Run: headless pygame with SDL's dummy video driver; simulated clock (each Clock.tick advances the game by its frame time, no real sleeping); random seed 0; keys injected as events and as key.get_pressed() state; mouse plan: one left click at the window centre at the start of phase 2, then a move to the lower-right quarter at the start of phase 3.
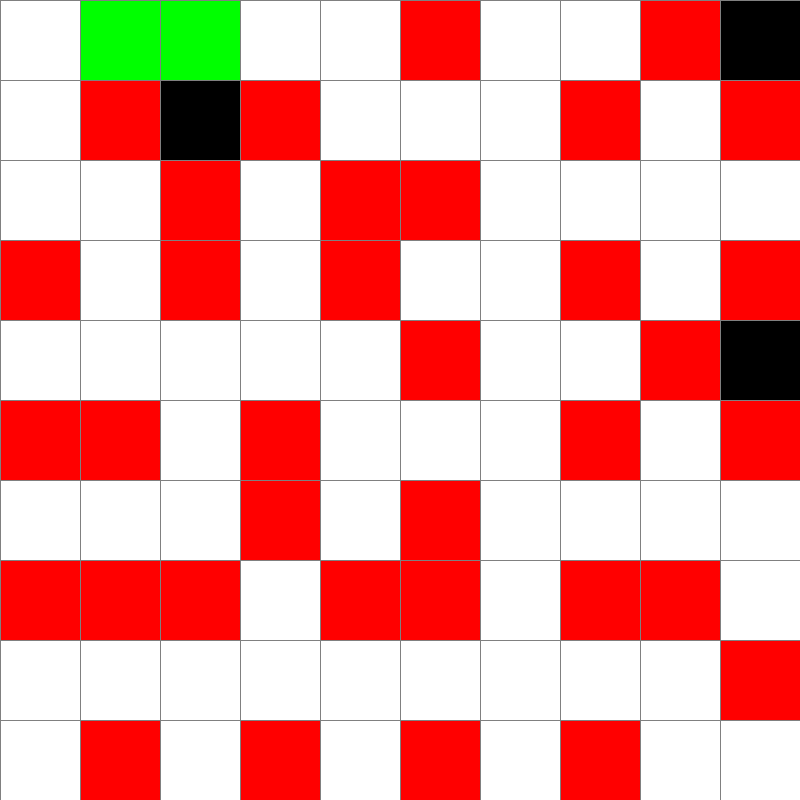
Frame 1 of 4 · flips 1–60 · no input
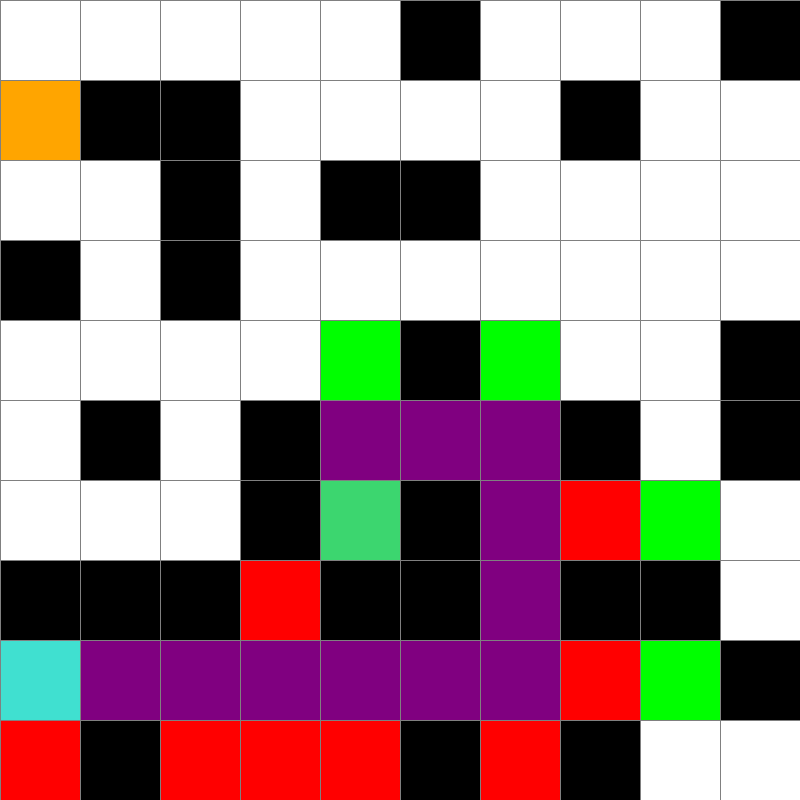
Frame 2 of 4 · flips 61–180 · clicked the window centre · tapped SPACE, RETURN · held RIGHT (→), D
Frame 3 of 4 · flips 181–300 · moved the mouse to the lower-right quarter · held DOWN (↓), S · screen unchanged from frame 2, image omitted
Frame 4 of 4 · flips 301–420 · held LEFT (←), A, UP (↑), W · screen unchanged from frame 3, image omitted

The pygame program that drew these frames:

import pygame
import math
import random
from queue import PriorityQueue

WIDTH = 800
WIN = pygame.display.set_mode((WIDTH, WIDTH))
pygame.display.set_caption("A* Path Finding Algorithm")

RED = (255, 0, 0)
GREEN = (0, 255, 0)
GREEN_YELLOW = (60, 214, 111)
BLUE = (0, 0, 255)
YELLOW = (255, 255, 0)
WHITE = (255, 255, 255)
BLACK = (0, 0, 0)
PURPLE = (128, 0, 128)
ORANGE = (255, 165, 0)
GREY = (128, 128, 128)
TURQUOISE = (64, 224, 208)
BROWN = (79, 46, 13)


class Spot:
    def __init__(self, row, col, width, total_rows) -> None:
        self.row = row
        self.col = col
        self.x = row * width
        self.y = col * width
        self.color = WHITE
        self.neighbors = []
        self.unres_neighbors = []
        self.width = width
        self.total_rows = total_rows
        self.num_white_nei = 0

    def get_pos(self):
        return self.row, self.col

    def is_closed(self):
        return self.color == RED

    def is_open(self):
        return self.color == GREEN

    def is_barrier(self):
        return self.color == BLACK

    def is_start(self):
        return self.color == TURQUOISE

    def is_end(self):
        return self.color == GREEN_YELLOW

    def is_fire(self) -> bool:
        return self.color == ORANGE

    def reset(self):
        self.color = WHITE

    def make_color(self, color) -> None:
        self.color = color

    def get_color(self):
        return self.color

    def make_start(self):
        self.color = TURQUOISE

    def make_closed(self):
        self.color = RED

    def make_open(self):
        self.color = GREEN

    def make_barrier(self):
        self.color = BLACK

    def make_end(self):
        self.color = GREEN_YELLOW

    def make_path(self):
        self.color = PURPLE

    def draw(self, win):
        pygame.draw.rect(
            win, self.color, (self.x, self.y, self.width, self.width))

    def update_neighbors(self, grid):
        self.neighbors = []
        # DOWN
        if self.row < self.total_rows - 1 and not (grid[self.row + 1][self.col].is_barrier() or grid[self.row + 1][self.col].is_fire()):
            self.neighbors.append(grid[self.row + 1][self.col])
        # UP
        if self.row > 0 and not (grid[self.row - 1][self.col].is_barrier() or grid[self.row - 1][self.col].is_fire()):
            self.neighbors.append(grid[self.row - 1][self.col])
        # RIGHT
        if self.col < self.total_rows - 1 and not (grid[self.row][self.col + 1].is_barrier() or grid[self.row][self.col + 1].is_fire()):
            self.neighbors.append(grid[self.row][self.col + 1])
        # LEFT
        if self.col > 0 and not (grid[self.row][self.col - 1].is_barrier() or grid[self.row][self.col - 1].is_fire()):
            self.neighbors.append(grid[self.row][self.col - 1])

    def update_unres_neighbors(self, grid):
        self.unres_neighbors = []
        # DOWN
        if self.row < self.total_rows - 1:
            self.unres_neighbors.append(grid[self.row + 1][self.col])
        # UP
        if self.row > 0:
            self.unres_neighbors.append(grid[self.row - 1][self.col])
        # RIGHT
        if self.col < self.total_rows - 1:
            self.unres_neighbors.append(grid[self.row][self.col + 1])
        # LEFT
        if self.col > 0:
            self.unres_neighbors.append(grid[self.row][self.col - 1])

    def __lt__(self, other):
        return False


def h(p1, p2):
    x1, y1 = p1
    x2, y2 = p2
    return abs(x1 - x2) + abs(y1 - y2)


def reconstruct_path(came_from, current, draw):
    while current in came_from:
        current = came_from[current]
        current.make_path()
        draw()


def algorithm(draw, grid, start, end):
    count = 0

    # frontier
    open_set = PriorityQueue()
    open_set.put((0, count, start))
    came_from = {}

    # heuristic
    g_score = {spot: float('inf') for row in grid for spot in row}
    g_score[start] = 0
    f_score = {spot: float('inf') for row in grid for spot in row}
    f_score[start] = g_score[start] + h(start.get_pos(), end.get_pos())

    # reached
    open_set_hash = {start}

    while not open_set.empty():
        for event in pygame.event.get():
            if event.type == pygame.QUIT:
                pygame.quit()

        current = open_set.get()[2]
        open_set_hash.remove(current)

        if current == end:
            reconstruct_path(came_from, end, draw)
            start.make_start()
            end.make_end()
            return True

        for neighbor in current.neighbors:
            temp_g_score = g_score[current] + 1

            if temp_g_score < g_score[neighbor]:
                came_from[neighbor] = current
                g_score[neighbor] = temp_g_score
                f_score[neighbor] = temp_g_score + \
                    h(neighbor.get_pos(), end.get_pos())
                if neighbor not in open_set_hash:
                    count += 1
                    open_set.put((f_score[neighbor], count, neighbor))
                    open_set_hash.add(neighbor)
                    neighbor.make_open()
        draw()

        if current != start:
            current.make_closed()

    return False


def make_grid(rows, width):
    grid = []
    gap = width // rows

    for i in range(rows):
        grid.append([])
        for j in range(rows):
            spot = Spot(i, j, gap, rows)
            spot.make_barrier()
            grid[i].append(spot)
    return grid


# ???


def make_ship(draw, grid, rows):
    # Find a random spot on the grid
    random_row = random.randint(0, rows-1)
    random_col = random.randint(0, rows-1)

    start = grid[random_row][random_col]

    start.make_open()

    # Set of neighbors
    white = set()
    green = {start}
    red = set()
    brown = set()

    while green:
        # Pop the current one
        curr_cell = green.pop()

        # Turn it white
        curr_cell.make_color(WHITE)
        white.add(curr_cell)

        # Look at neighbors
        curr_cell.update_unres_neighbors(grid)

        for cell in curr_cell.unres_neighbors:
            cell.num_white_nei += 1

        # Make ship without deadends
        for cell in curr_cell.unres_neighbors:
            if cell.color == BLACK:
                cell.make_color(GREEN)
                green.add(cell)
            elif cell.color == GREEN:
                cell.make_color(RED)
                green.remove(cell)
                red.add(cell)
        draw()
        # pygame.time.delay(2000)

    # Check for deadends
    for cell in white:
        # print((cell.row, cell.col, cell.num_white_nei))
        if cell.num_white_nei == 1:
            brown.add(cell)
            cell.make_color(BROWN)

        draw()
        # pygame.time.delay(2000)

    # Half of the deadends get checked and made into cycles
    for _ in range(len(brown)//2):
        deadend = brown.pop()
        for nei in deadend.unres_neighbors:
            if nei.color == RED:
                red.remove(nei)
                nei.make_color(WHITE)
                white.add(nei)
                for neinei in nei.unres_neighbors:
                    neinei.num_white_nei += 1
                break
        deadend.make_color(WHITE)
        # pygame.time.delay(2000)
    draw()
    # pygame.time.delay(1000)

    # Left over brown made into white
    while brown:
        leftover = brown.pop()
        leftover.make_color(WHITE)

    draw()
    # pygame.time.delay(1000)
    while red:
        temp = red.pop()
        temp.make_color(BLACK)

    # pygame.time.delay(1000)
    draw()

    random_bot = random.choice(list(white))
    random_bot.make_start()

    random_button = random.choice(list(white - {random_bot}))
    random_button.make_end()

    random_fire = random.choice(list(white - {random_bot, random_button}))
    random_fire.make_color(ORANGE)

    draw()

    return (random_bot, random_button, random_fire)


def draw_grid_lines(win, rows, width):
    gap = width // rows
    for i in range(rows):
        pygame.draw.line(win, GREY, (0, i*gap), (width, i*gap))
        for j in range(rows):
            pygame.draw.line(win, GREY, (j*gap, 0), (j*gap, width))


def draw(win, grid, rows, width):
    win.fill(WHITE)

    for row in grid:
        for spot in row:
            spot.draw(win)

    draw_grid_lines(win, rows, width)
    pygame.display.update()


# why are x and y switched
def get_clicked_pos(pos, rows, width):
    gap = width // rows
    y, x = pos

    row = y // gap
    col = x // gap
    return row, col


def main(win, width):
    ROWS = 10
    grid = make_grid(ROWS, width)
    random_bot, random_button, random_fire = make_ship(
        lambda: draw(win, grid, ROWS, width), grid, ROWS)

    start = random_bot
    end = random_button
    print(random_bot)

    run = True
    while run:
        draw(win, grid, ROWS, width)
        for event in pygame.event.get():
            if event.type == pygame.QUIT:
                run = False

            if pygame.mouse.get_pressed()[0]:  # Left Mouse Button
                pos = pygame.mouse.get_pos()
                row, col = get_clicked_pos(pos, ROWS, width)
                spot = grid[row][col]
                if not start and spot != end:
                    start = spot
                    start.make_start()
                elif not end and spot != start:
                    end = spot
                    end.make_end()
                elif spot != end and spot != start:
                    spot.make_barrier()

            elif pygame.mouse.get_pressed()[2]:  # Right Mouse Button
                pos = pygame.mouse.get_pos()
                row, col = get_clicked_pos(pos, ROWS, width)
                spot = grid[row][col]
                spot.reset()
                if spot == start:
                    start = None
                elif spot == end:
                    end = None
            elif pygame.mouse.get_pressed()[1]:  # Middle Mouse Button
                pos = pygame.mouse.get_pos()
                row, col = get_clicked_pos(pos, ROWS, width)
                spot = grid[row][col]
                spot.make_color(GREEN)
                if spot == start:
                    start = None
                elif spot == end:
                    end = None
            elif event.type == pygame.KEYDOWN:  # Middle Mouse Button
                if event.key == pygame.K_d:
                    pos = pygame.mouse.get_pos()
                    row, col = get_clicked_pos(pos, ROWS, width)
                    spot = grid[row][col]
                    spot.make_color(RED)
                    if spot == start:
                        start = None
                    elif spot == end:
                        end = None

            if event.type == pygame.KEYDOWN:
                if event.key == pygame.K_SPACE and start and end:
                    for row in grid:
                        for spot in row:
                            spot.update_neighbors(grid)
                    algorithm(lambda: draw(win, grid, ROWS, width),
                              grid, start, end)

                if event.key == pygame.K_c:
                    start = None
                    end = None
                    grid = make_grid(ROWS, width)

    pygame.quit()


main(WIN, WIDTH)
